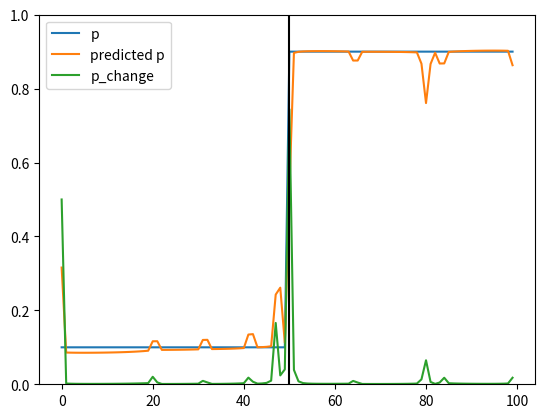

Generate this figure with matplotlib:
import numpy as np


def ForwardBackward_BernoulliJump(obs, pJ, pgrid, Alpha0, Pass='Forward'):
    # Forward-Backward algorithm to solve a hidden markov model, in which the
    # hidden state is a Bernoulli parameter x controlling the observed outcome s.
    #
    # Usage
    # [rGamma, rAlpha, rBeta, JumpPost] = ...
    #       ForwardBackward_BernoulliJump(s, pJ, pgrid, Alpha0, Pass)
    #
    # Input:
    #      s: sequence of numeric values (coded as 1s and 2s for convenience)
    #     pJ: prior on jump occurrence (change in Bernoulli parameter) at
    #         any given moment (this is a scalar value)
    #  pgrid: grid for numeric estimation of the Bernoulli parameter.
    #         pgrid[i] is p(s=1|x[i])
    # Alpha0: prior on states (i.e. prior on the Bernoulli parameter, provided
    #         the grid pgrid).
    #   Pass: if 'Forward' (default), computes only the forward estimation. If
    #         'Backward', also computes the backward estimation and the
    #         combination of forward and backward estimates.
    #
    # Output:
    #   rGamma: rGamma[:,t] is the posterior distribution for states x(t)
    #           (i.e. hidden Bernoulli parameters) given observation s[1:N]
    # 	    => the Forward-Backward estimation
    #   rAlpha: rAlpha[:,t] is the posterior distribution for states x(t)
    #           (i.e. hidden Bernoulli parameters) given observation s[1:t]
    # 	    => the Forward estimation
    #    rBeta: rBeta[:,t] is the posterior distribution for states x(t)
    #           (i.e. hidden Bernoulli parameters) given observation s[t:N]
    # 	    => the Backward estimation
    # JumpPost: Posterior on jump probability given s[1:N].
    #
    # Checks and initialization
    # =========================
    N = len(obs)
    n_noise = len(pgrid)

    if pJ > 1 or pJ < 0:
        raise ValueError(f'pJ must be in the [0 1] interval (current value: {pJ})')
    if Pass not in ['Forward', 'Backward']:
        raise ValueError(f'Pass must be either "Forward" or "Backward" (current value: {Pass})')

    # FORWARD PASS: p(x(i,t) | s[1:t])
    # ==============================

    # Alpha[i, 0, t] = p(x(i,t), J=0 | s[1:t])
    # Alpha[i, 1, t] = p(x(i,t), J=1 | s[1:t])
    # Initialize alpha (forward algorithm)
    Alpha = np.zeros((n_noise, 2, N))

    # get the matrix of non-diagonal elements
    NonDiag = np.ones((n_noise, n_noise))
    np.fill_diagonal(NonDiag, 0)
    # Compute the transition matrix (jump = non diagonal transitions).
    # NB: the prior on jump occurrence pJ is NOT included here.
    # Trans(i,j) is the probability to jump FROM i TO j
    # Hence, sum(Trans(i,:)) = 1
    # The likelihood of new values after a jump correspond the prior on states.
    
    Trans = NonDiag * Alpha0.reshape(1, -1)
    Trans = Trans / Trans.sum(axis=1).reshape(-1, 1)  # normalize values
    assert np.all(np.isclose(Trans.sum(axis=1), np.ones(Trans.shape[0])))  # check normalization

    # Compute alpha iteratively (forward pass)
    for t in range(N):

        # Specify likelihood of current observation
        if obs[t] == 1:  # 1 is inconsistent
            LL = pgrid.copy()
        elif obs[t] == 2:
            LL = (1 - pgrid)
        elif np.isnan(obs[t]):  # likelihood is flat in the absence of observation ('NaN')
            LL = np.ones(n_noise) / n_noise
        else:
            raise ValueError

        # Compute the new alpha, based on the former alpha, the prior on transition between states and the likelihood.
        # See for instance Wikipedia entry for 'Forward algorithm'.
        if t == 0:
            prior = Alpha0
        else:
            prior = Alpha[:, 0, t - 1] + Alpha[:, 1, t - 1]

        # No Jump at t:
        # - take the prior on 'no jump': (1-pJ)
        # - take the current observation likelihood under x_i (LL)
        # - take the posterior on x_i(t-1) (summed over whether there was a jump of not at t-1)
        Alpha[:, 0, t] = (1 - pJ) * LL * prior
        # Jump at t:
        # - take the prior on 'jump': (pJ)
        # - take the current observation likelihood under x_i (LL)
        # - take the posterior on all the other states, excluding x_i(t-1) (summed over whether there was a jump or not at i-1)
        # - sum over the likelihood of the ORIGINS of such state (hence the transpose on Trans, to sum over the ORIGIN)
        Alpha[:, 1, t] = pJ * LL * (Trans.T @ prior)

        # scale alpha as a posterior (which we will do eventually) to avoid numeric overflow
        NormalizationCst = np.sum(np.sum(Alpha[:, :, t], axis=1), axis=0)
        Alpha[:, 0, t] = Alpha[:, 0, t] / NormalizationCst
        Alpha[:, 1, t] = Alpha[:, 1, t] / NormalizationCst
  

    # BACKWARD PASS: p(y(t+1:N) | x(i,t)
    # ================================
    if Pass.lower() == 'backward':

        # Beta(i,t) = p(s(t+1:N) | x(i,t))
        # Since we want the to distinguish jump vs. no jump, we split the values of Beta in 2 columns, corresponding to jump or no jump.
        # Beta(i,0,t) = p(s(t+1:N), J=0 | x(i,t))
        # Beta(i,1,t) = p(s(t+1:N), J=1 | x(i,t))
        #
        # In addition, we normalize Beta(i,t) so that it sums to 1 over i. This is only for convenience (to make the interpretation of numeric values easier)
        # since in the end the backward probability is normalized, we can apply any scaling factor to Beta(i,t)

        # Initialize beta (backward estimation)
        Beta = np.zeros((n_noise, 2, N))

        # Compute beta iteratively (backward pass)
        for t in range(N - 1, -1, -1):

            # Specify likelihood of current observation
            if obs[t] == 1:  # 1 is inconsistent
                LL = pgrid.copy()
            elif obs[t] == 2:
                LL = (1 - pgrid)
            elif np.isnan(obs[t]):  # likelihood is flat in the absence of observation ('NaN')
                LL = np.ones(n_noise) / n_noise
            else: raise ValueError

            if t == N - 1:
                Beta[:, 0, t] = 1  # these values will be removed in the shift
                Beta[:, 1, t] = 1
            else:
                next_beta = (Beta[:, 0, t + 1] + Beta[:, 1, t + 1])
                # No Jump from t to t+1
                # take only diagonal elements
                Beta[:, 0, t] = (1 - pJ) * (LL * next_beta)

                # Jump from t to t+1
                # sum over non diagonal elements
                # NB: there is no transpose here on Trans because we sum over
                # TARGET location (not ORIGIN)
                Beta[:, 1, t] = pJ * LL * (Trans @ next_beta)

            # scale beta to sum = 1. This normalization is only for convenience,
            # since we don't need this scaling factor in the end.
            NormalizationCst = np.sum(np.sum(Beta[:, :, t], axis=1), axis=0)
            Beta[:, 0, t] = Beta[:, 0, t] / NormalizationCst
            Beta[:, 1, t] = Beta[:, 1, t] / NormalizationCst

        # Shift Beta so that Beta[:,:,t] is the posterior given s(t+1:N)
        newBeta = np.zeros_like(Beta)
        # newBeta[:, :, 0] = 1 / (n_noise * n_noise)  # TODO: what is this?
        newBeta[:, :, 0] = 1 / (2 * n_noise)
        newBeta[:, :, 1:] = Beta[:, :, :-1]
        Beta = newBeta.copy()

    # COMBINE FORWARD AND BACKWARD PASS
    # =================================
    if Pass.lower() == 'backward':
        # Compute the forward & backward posterior
        rAlpha = np.sum(Alpha, axis=1)
        rBeta = np.sum(Beta, axis=1)

        # p(x(t)|y(1:N)) ~ p(y(t+1:N)|x(t)) p(x(t)|y(1:t))
        # NB: the sum over dimension 1 is to average out the J=0 or 1
        rGamma = rAlpha * rBeta

        # Scale gamma as a posterior on observations
        cst = np.tile(np.sum(rGamma, axis=0), (n_noise, 1))
        rGamma = rGamma / cst

        # Compute the posterior on jump, summed over the states
        # GammaJ = p(x(t),J=1|y(1:N)) ~ p(y(t+1:N) | x(t),J=1) p(x(t),J=1|y(1:t))
        #                             ~ [1/p(J=1) * p(y(t+1:N),J=1|x(t))] p(x(t),J=1|y(1:t))
        #                             ~ [1/p(J=1) * Beta2] Alpha2
        GammaJ = Alpha[:, 1, :] * ((1 / pJ) * Beta[:, 1, :])
        GammaJ = GammaJ / cst

        GammaJ0 = Alpha[:, 0, :] * ((1 / (1 - pJ)) * Beta[:, 0, :])
        GammaJ0 = GammaJ0 / cst

        JumpPost = np.sum(GammaJ, axis=0)
        NoJumpPost = np.sum(GammaJ0, axis=0)
        JumpPost /= (JumpPost + NoJumpPost)
        if np.any(JumpPost > 1):
            print('JumpPost problem')
        # JumpPost = [0.1]
    else:
        rGamma = np.array([])
        rBeta = np.array([])
        JumpPost = np.array([])
        rAlpha = np.sum(Alpha, axis=1)

    return Alpha, rGamma, rAlpha, rBeta, JumpPost, Trans


if __name__ == '__main__':
    import matplotlib.pyplot as plt
    probabilities = []
    outcomes = []
    p_change = 0.01
    p = 0.1# np.random.uniform(0, 1)
    for j in range(100):
        change = np.random.rand() < p_change
        change=j==50
        if change:
            p = 0.9# np.random.uniform(0, 1)
        probabilities.append(p)
        outcomes.append(np.random.rand() > p)
    outcomes = np.array(outcomes) + 1
    pgrid = np.linspace(0, 1, 20)
    Alpha0 = np.ones(pgrid.size) / pgrid.size
    # ForwardBackward_BernoulliJump(s=[1], pJ=pJ, Alpha0=Alpha0, pgrid=pgrid, Pass='Backward')
    Alpha, rGamma, rAlpha, rBeta, JumpPost, Trans = ForwardBackward_BernoulliJump(obs=outcomes, pJ=p_change, Alpha0=Alpha0, pgrid=pgrid, Pass='Backward')
    predicted_probas = pgrid @ rGamma
    plt.figure()
    plt.plot(probabilities, label='p')
    plt.plot(predicted_probas, label='predicted p')
    plt.plot(JumpPost, label='p_change')
    plt.legend()
    plt.ylim([0, 1])
    for i in range(1, len(probabilities)):
        if probabilities[i-1] != probabilities[i]:
            plt.axvline(x=i, ymax=1, ymin=0, color='black')
    plt.show()
    stop = 1